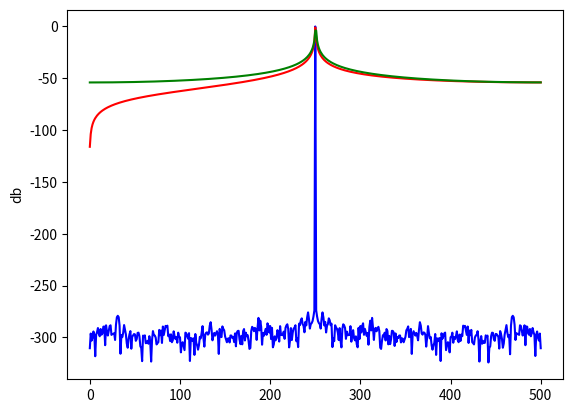
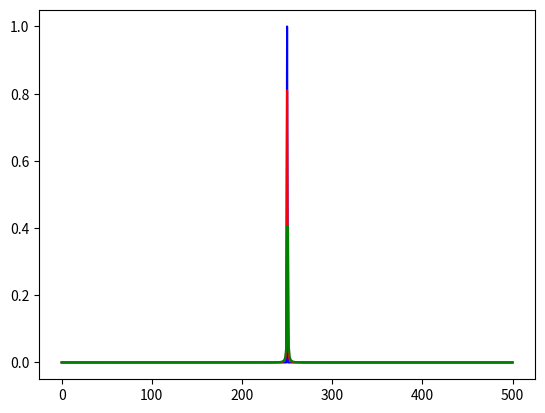

The matplotlib source for these figures, in order:
# -*- coding: utf-8 -*-
"""
Created on Wed Oct  5 19:35:08 2022
@author: Guillermo Daniel Spagnolo
         daniespagnolo@frba.utn.edu.ar
"""

# a) Sea k0={N/4,N/4+0.25,N/4+0.5}. Notar que a cada senoidal se le agrega una pequeña desintonía respecto 
# a  Δf. Graficar las tres densidades espectrales de potencia (PDS's) y
# discutir cuál es el efecto de dicha desintonía en el espectro visualizado.

from numpy.fft import fft
import numpy as np
import matplotlib.pyplot as plt

def mi_funcion_sen( vmax , dc , ff, ph, nn , fs ):
    ts = 1/fs
    tt = np.linspace(0,(N-1)*ts,nn) #0 a (N-1)*Ts)
    xx = dc + vmax*np.sin(2*np.pi*ff*tt + ph)    
    return (tt, xx)



# que nuestra senoidal tenga potencia normalizada
N = 1000
fs = 1000
k0 = N/4
k0_1=N/4+0.25
k0_2=N/4+0.5

dc=0
# ph=np.p
ph=0
Δf = fs/N # resolución espectral Δf
# Senoidal de frecuencia
f0 = k0*Δf#k0∗fs /N
f0_1 = k0_1*Δf#k0∗fs /N
f0_2 = k0_2*Δf#k0∗fs /N

ff = np.arange(0,fs,Δf)

# ff = np.arange(0,fs,Δf/2)#ff rosita
zerospadding=10
#ff = np.arange(0,f,fs/(n*(zerospadding+1)))
Amplitud = np.sqrt(2)# A=2**(1/2)#amplitud


[tt,xx]  = mi_funcion_sen( vmax=Amplitud , dc=dc , ff=f0, ph=ph, nn=N , fs =fs)
[tt,xx1] = mi_funcion_sen( vmax=Amplitud , dc=dc , ff=f0_1, ph=ph, nn=N , fs =fs)
[tt,xx2] = mi_funcion_sen( vmax=Amplitud , dc=dc , ff=f0_2, ph=ph, nn=N , fs =fs)

X_fft  = fft(xx)/N
X_fft1 = fft(xx1)/N
X_fft2 = fft(xx2)/N

bfrec = ff <= fs/2#variable de direccionamiento

Area = np.sum(2*np.abs(X_fft[bfrec])**2)
Area1 = np.sum(2*np.abs(X_fft1[bfrec])**2)
Area2 = np.sum(2*np.abs(X_fft2[bfrec])**2)

plt.figure(1)#db
plt.plot(ff[bfrec],10*np.log10(2*np.abs(X_fft[bfrec])**2),'b', label = "frec = {:3.3f} Area{:3.3f}".format(fs*k0,Area))
plt.ylabel("db"),
plt.plot(ff[bfrec],10*np.log10(2*np.abs(X_fft1[bfrec])**2),'r',label='frec{:3.3f} Area{:3.3f}'.format(fs*k0_1,Area1))

plt.plot(ff[bfrec],10*np.log10(2*np.abs(X_fft2[bfrec])**2),'g',label='frec{:3.3f} Area{:3.3f}'.format(fs*k0_2,Area2))

# plt.plot(np.abs(X_fft ),"b.")
plt.show()
# potencia normalizada, es decir energía (o varianza) unitaria
#Ancho del delta se distribuyo en las otras figuras, se desparrama la enegia en el ancho de banda
plt.figure(2)
plt.plot(ff[bfrec],(2*np.abs(X_fft[bfrec])**2), 'b',label='frec{:3.3f} area{:3.3f}'.format(fs*k0,Area))
plt.plot(ff[bfrec],(2*np.abs(X_fft1[bfrec])**2),'r',label='frec{:3.3f} area{:3.3f}'.format(fs*k0_1,Area1))
plt.plot(ff[bfrec],(2*np.abs(X_fft2[bfrec])**2),'g',label='frec{:3.3f} area{:3.3f}'.format(fs*k0_2,Area2))

#no es multiplo de la resolucion espectral .No hay una proyeccion perfecta. Se ve la no ortonormalidad 




